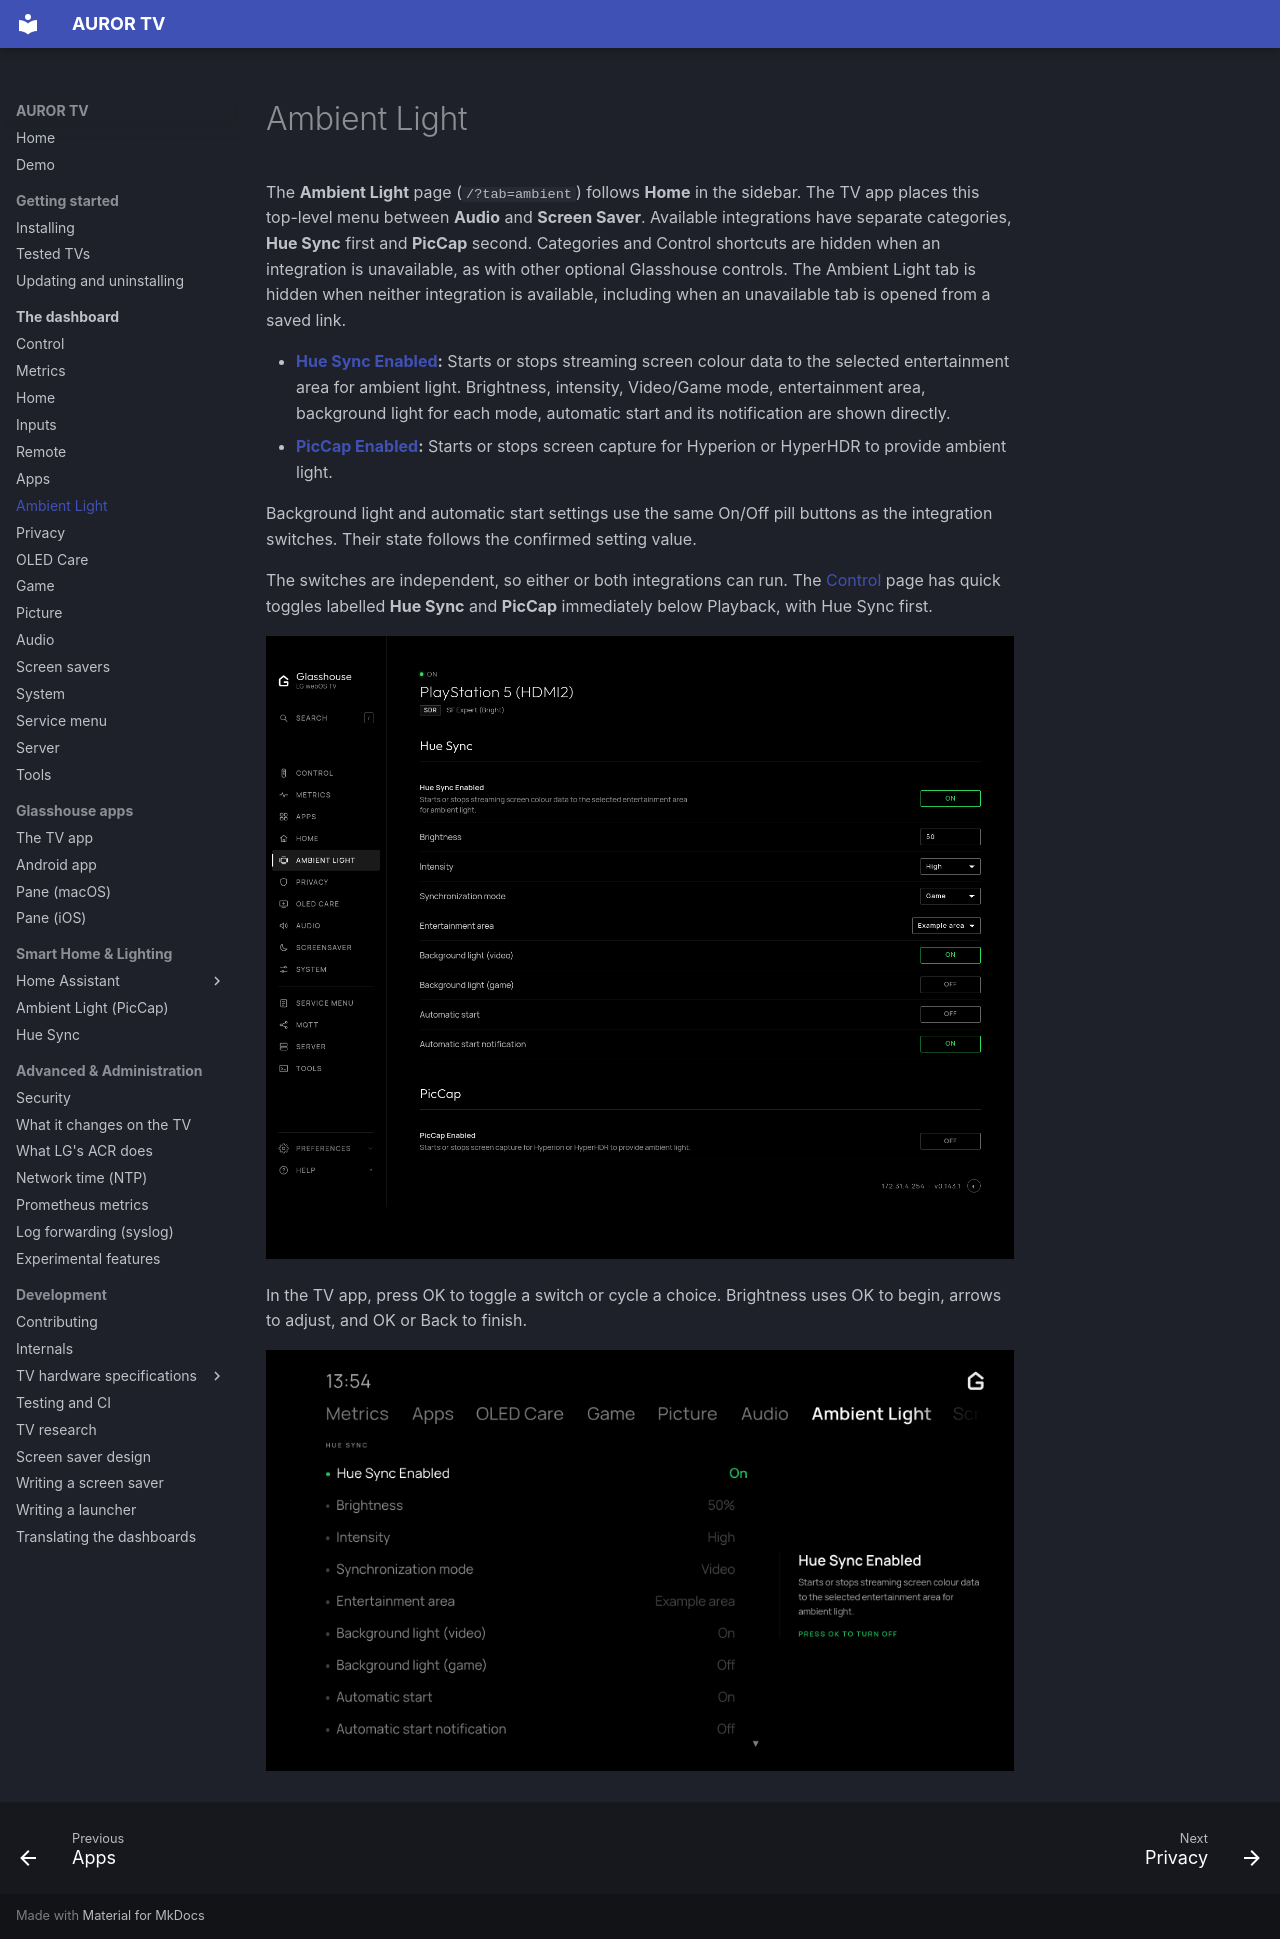

repository: ranzaWARE/auror-tv · page: dashboard/ambient-light/index.html · generator: mkdocs

# Ambient Light

The **Ambient Light** page (`/?tab=ambient`) follows **Home** in the sidebar.
The TV app places this top-level menu between **Audio** and **Screen Saver**.
Available integrations have separate
categories, **Hue Sync** first and **PicCap** second. Categories and Control
shortcuts are hidden when an integration is unavailable, as with other optional
Glasshouse controls. The Ambient Light tab is hidden when neither integration
is available, including when an unavailable tab is opened from a saved link.

* **[Hue Sync Enabled](../huesync.md):** Starts or stops streaming screen colour
  data to the selected entertainment area for ambient light. Brightness,
  intensity, Video/Game mode, entertainment area, background light for each mode,
  automatic start and its notification are shown directly.
* **[PicCap Enabled](../piccap.md):** Starts or stops screen capture for
  Hyperion or HyperHDR to provide ambient light.

Background light and automatic start settings use the same On/Off pill buttons
as the integration switches. Their state follows the confirmed setting value.

The switches are independent, so either or both integrations can run. The
[Control](control.md) page has quick toggles labelled **Hue Sync** and
**PicCap** immediately below Playback, with Hue Sync first.

![Ambient Light page with PicCap and Hue Sync, simulated data](../screenshots/huesync-settings.png)

In the TV app, press OK to toggle a switch or cycle a choice. Brightness uses
OK to begin, arrows to adjust, and OK or Back to finish.

![Ambient Light menu in the TV app, simulated data](../screenshots/huesync-tv-controls.png)
